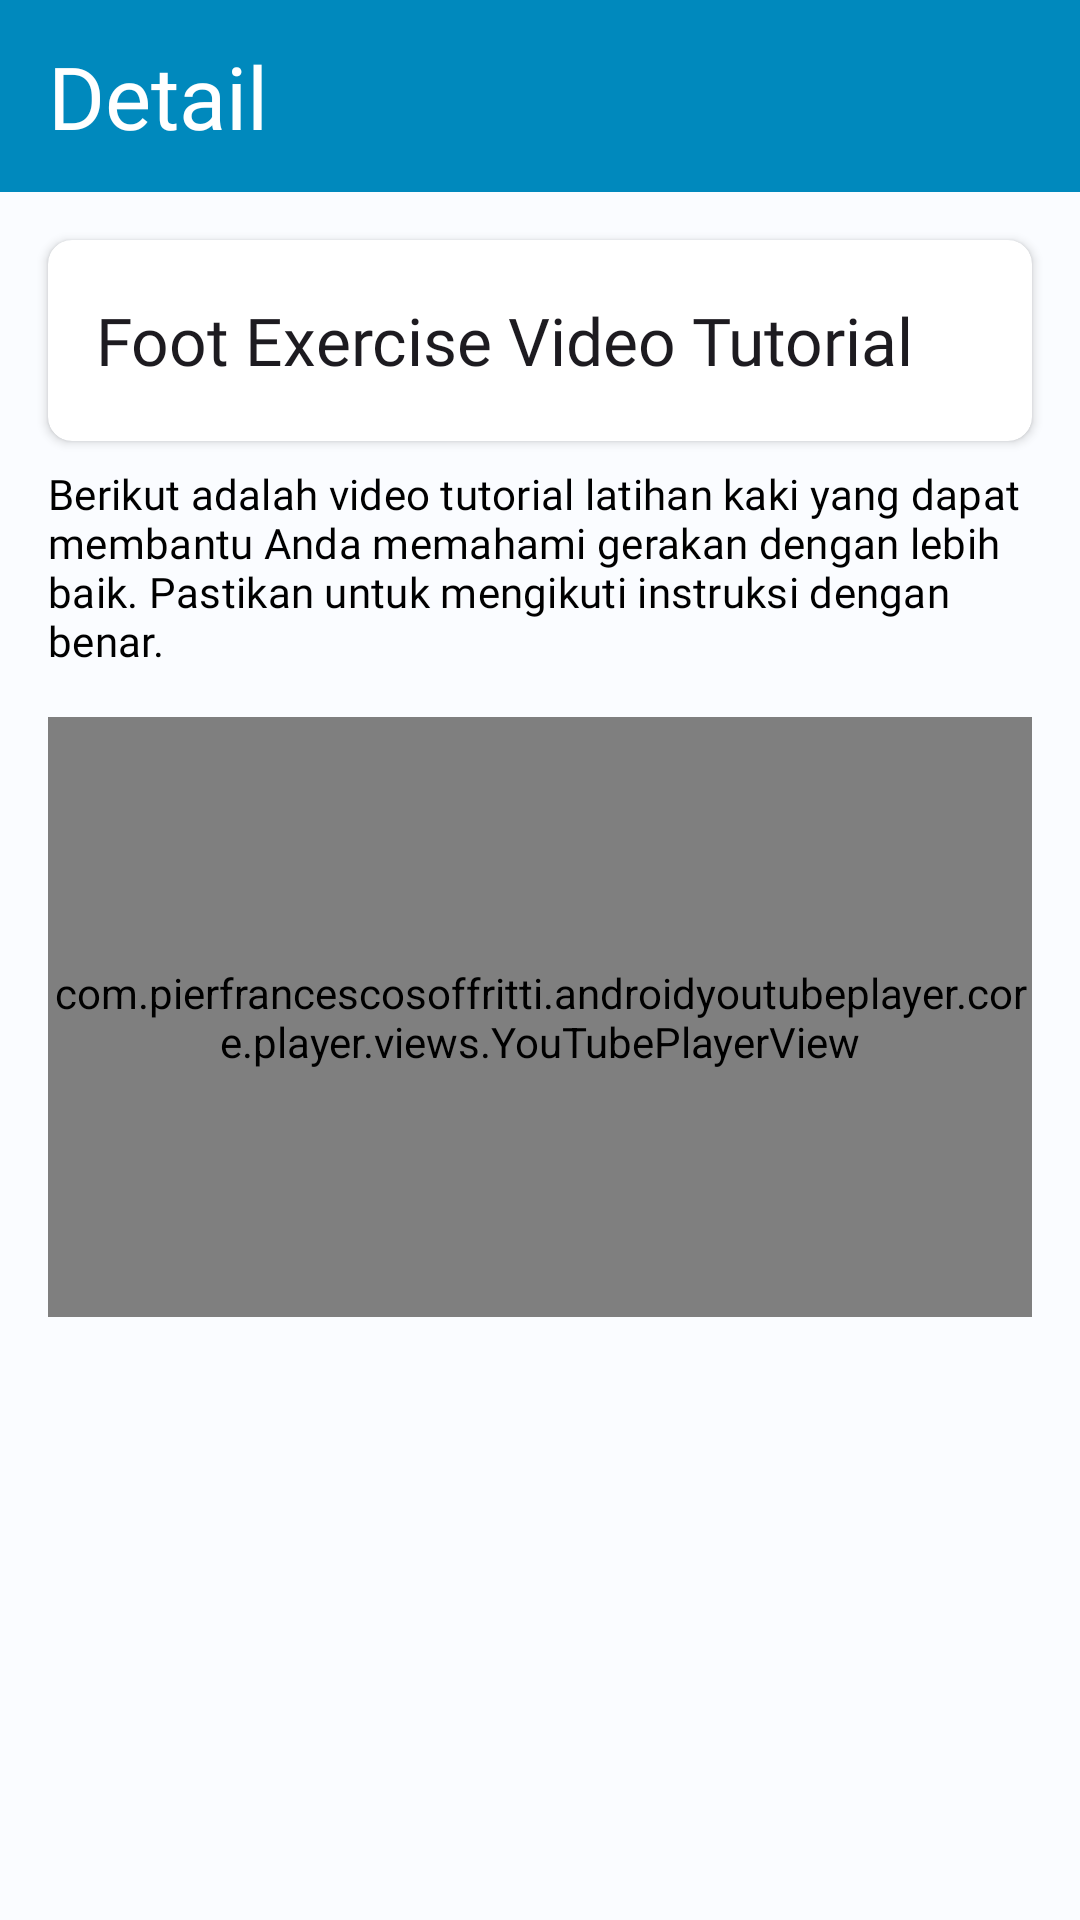

This screen was rendered from an Android layout file. Write that file and the resources it references.
<!-- AndroidManifest.xml: application theme Theme.MyApplication -->
<!-- res/layout/fragment_foot_exercise_video.xml -->
<?xml version="1.0" encoding="utf-8"?>
<androidx.core.widget.NestedScrollView xmlns:android="http://schemas.android.com/apk/res/android"
    xmlns:tools="http://schemas.android.com/tools"
    xmlns:app="http://schemas.android.com/apk/res-auto"
    android:layout_width="match_parent"
    android:layout_height="match_parent"
    android:fillViewport="true"
    android:background="@color/background"
    tools:context=".fragment.activities.FootExerciseVideoFragment">

<androidx.constraintlayout.widget.ConstraintLayout
    android:layout_width="match_parent"
    android:layout_height="wrap_content">

    <com.google.android.material.appbar.AppBarLayout
        android:id="@+id/appBarLayout"
        android:layout_width="match_parent"
        android:layout_height="wrap_content"
        app:layout_constraintEnd_toEndOf="parent"
        app:layout_constraintStart_toStartOf="parent"
        app:layout_constraintTop_toTopOf="parent">

        <com.google.android.material.appbar.MaterialToolbar
            android:id="@+id/toolbar"
            android:layout_width="match_parent"
            android:layout_height="?attr/actionBarSize"
            android:background="@color/blue"
            app:title="@string/detail"
            app:titleTextAppearance="@style/ToolbarTitleText" />

    </com.google.android.material.appbar.AppBarLayout>

    <androidx.cardview.widget.CardView
        android:id="@+id/cardView2"
        android:layout_width="0dp"
        android:layout_height="67dp"
        android:layout_marginHorizontal="16dp"
        android:layout_marginTop="16dp"
        app:cardCornerRadius="8dp"
        app:layout_constraintEnd_toEndOf="parent"
        app:layout_constraintStart_toStartOf="parent"
        app:layout_constraintTop_toBottomOf="@+id/appBarLayout">

        <TextView
            android:layout_width="wrap_content"
            android:layout_height="wrap_content"
            android:layout_gravity="start|center"
            android:layout_marginStart="16dp"
            android:fontFamily="@font/poppins_medium"
            android:text="@string/foot_exercise_video_tutorial"
            android:textAppearance="@style/TextAppearance.Material3.ActionBar.Title" />

    </androidx.cardview.widget.CardView>

    <TextView
        android:id="@+id/desc_tutorial_video"
        android:layout_width="0dp"
        android:layout_height="wrap_content"
        android:layout_marginTop="8dp"
        android:layout_marginEnd="16dp"
        android:fontFamily="@font/poppins"
        android:text="@string/berikut_adalah_video_tutorial_latihan_kaki_yang_dapat_membantu_anda_memahami_gerakan_dengan_lebih_baik_pastikan_untuk_mengikuti_instruksi_dengan_benar"
        android:textAppearance="@style/TextAppearance.MaterialComponents.Subtitle2"
        android:textColor="@color/black"
        app:layout_constraintEnd_toEndOf="parent"
        app:layout_constraintStart_toStartOf="@+id/cardView2"
        app:layout_constraintTop_toBottomOf="@+id/cardView2" />

    <com.pierfrancescosoffritti.androidyoutubeplayer.core.player.views.YouTubePlayerView
        android:id="@+id/pv_detail_foot_exercise_video"
        android:layout_width="0dp"
        android:layout_height="200dp"
        android:layout_marginHorizontal="16dp"
        android:layout_marginTop="16dp"
        app:layout_constraintBottom_toBottomOf="parent"
        app:layout_constraintEnd_toEndOf="parent"
        app:layout_constraintHorizontal_bias="0.0"
        app:layout_constraintStart_toStartOf="parent"
        app:layout_constraintTop_toBottomOf="@+id/desc_tutorial_video"
        app:layout_constraintVertical_bias="0.0" />

    <androidx.cardview.widget.CardView
        android:id="@+id/thumbnail_offline_detail_danger_diabetes"
        android:layout_width="0dp"
        android:layout_height="200dp"
        android:layout_marginHorizontal="16dp"
        android:layout_marginTop="16dp"
        android:visibility="gone"
        app:layout_constraintEnd_toEndOf="parent"
        app:layout_constraintStart_toStartOf="parent"
        app:layout_constraintTop_toBottomOf="@+id/desc_tutorial_video">

        <TextView
            android:layout_width="wrap_content"
            android:layout_height="wrap_content"
            android:layout_gravity="center"
            android:fontFamily="@font/poppins_medium"
            android:text="@string/nyalakan_internet_dan_ketuk_ulang_untuk_memutar_video"
            android:textAlignment="center"
            android:padding="16dp"
            android:textAppearance="@style/TextAppearance.Material3.BodyLarge" />
    </androidx.cardview.widget.CardView>


</androidx.constraintlayout.widget.ConstraintLayout>
</androidx.core.widget.NestedScrollView>
<!-- resources referenced by this layout -->
<resources>
  <color name="background">#FAFCFF</color>
  <color name="black">#FF000000</color>
  <color name="blue">#0089BD</color>
  <string name="berikut_adalah_video_tutorial_latihan_kaki_yang_dapat_membantu_anda_memahami_gerakan_dengan_lebih_baik_pastikan_untuk_mengikuti_instruksi_dengan_benar">Berikut adalah video tutorial latihan kaki yang dapat membantu Anda memahami gerakan dengan lebih baik. Pastikan untuk mengikuti instruksi dengan benar.</string>
  <string name="detail">Detail</string>
  <string name="foot_exercise_video_tutorial">Foot Exercise Video Tutorial</string>
  <string name="nyalakan_internet_dan_ketuk_ulang_untuk_memutar_video">Nyalakan Internet dan ketuk ulang untuk memutar video!</string>
  <style name="ToolbarTitleText" parent="TextAppearance.Widget.AppCompat.Toolbar.Title">
          <item name="android:forceDarkAllowed" tools:targetApi="q">false</item>
          <item name="android:fontFamily">@font/poppins_medium</item>
          <item name="android:textSize">29sp</item>
          <item name="android:textColor">@color/white</item>
      </style>
  <style name="Theme.MyApplication" parent="Base.Theme.MyApplication">
          <item name="android:statusBarColor">@color/background</item>
          <item name="android:windowLightStatusBar">true</item>
      </style>
  <color name="white">#FFFFFFFF</color>
  <style name="Base.Theme.MyApplication" parent="Theme.Material3.DayNight.NoActionBar">
          
          
          <item name="android:forceDarkAllowed" tools:targetApi="q">false</item>
      </style>
</resources>
